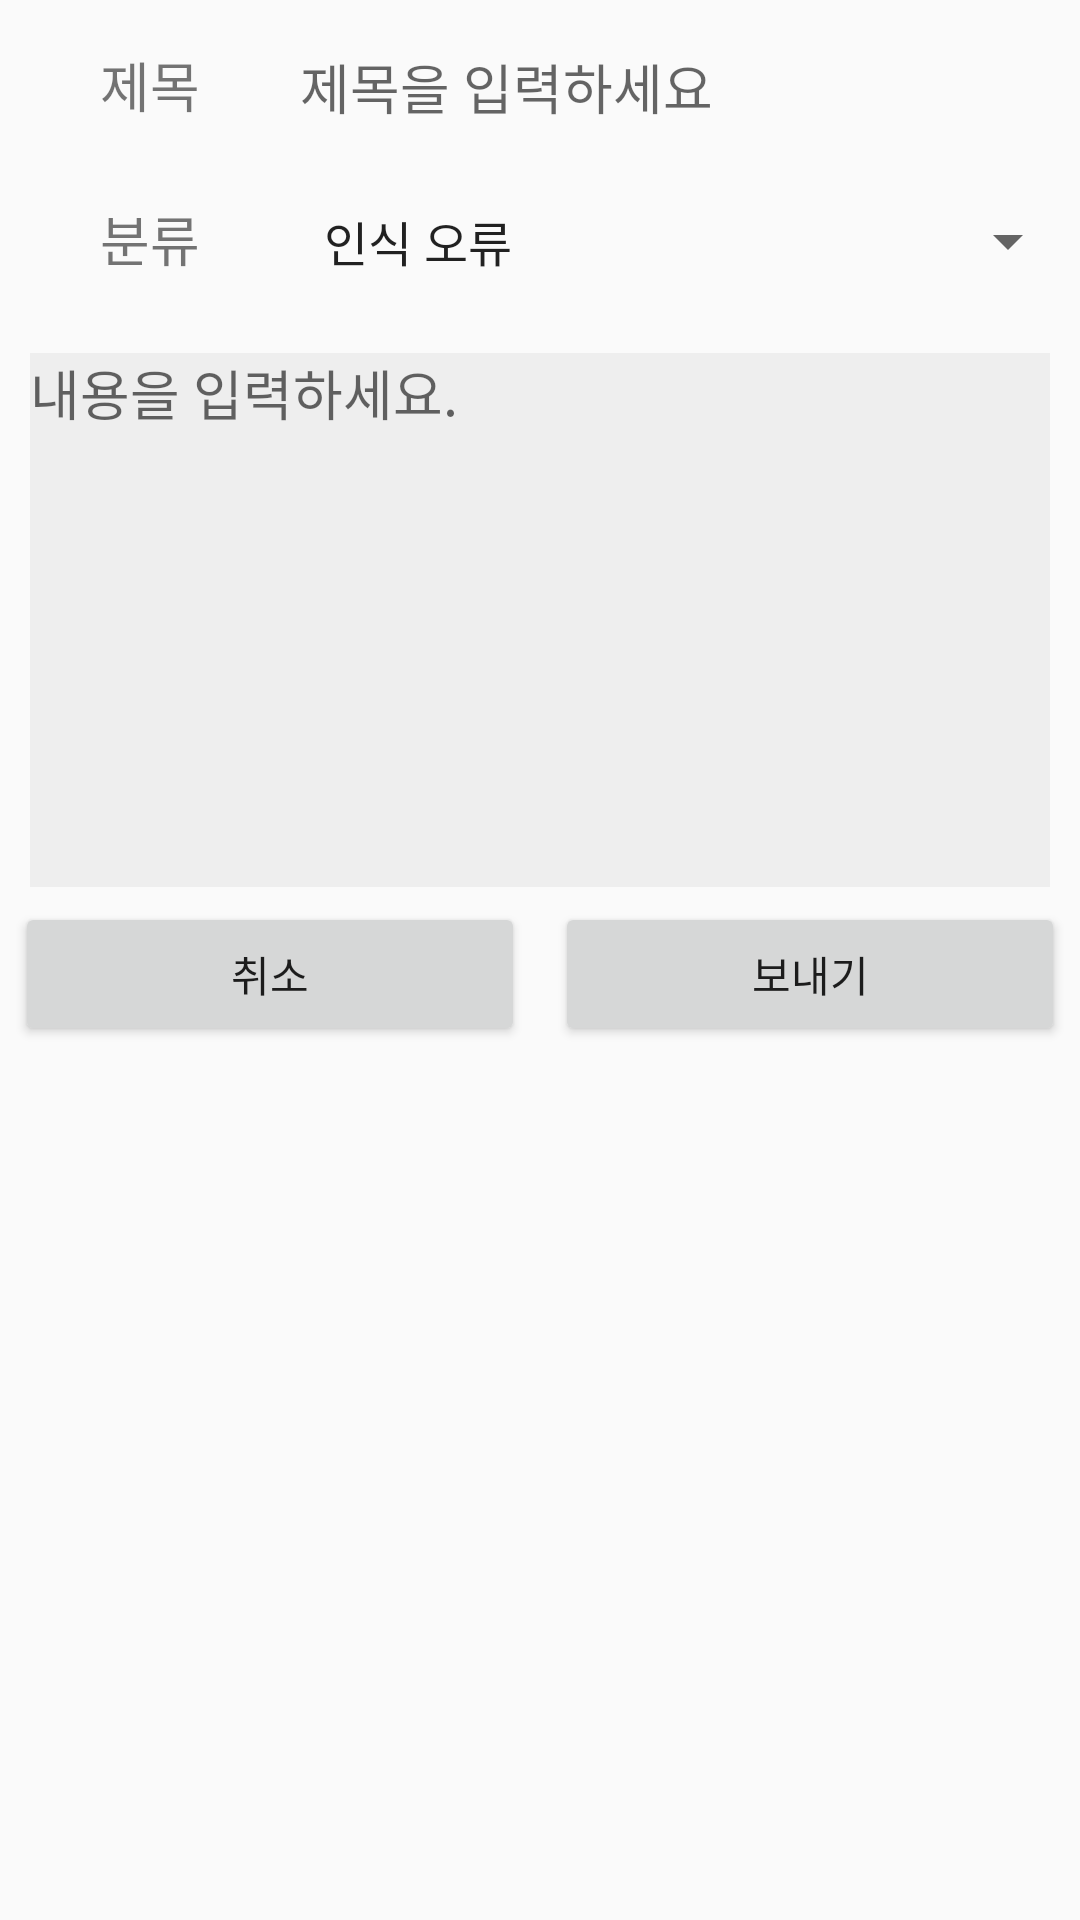

Produce the Android XML layout that renders to this screen, including the resource entries it uses.
<!-- AndroidManifest.xml: application theme AppTheme -->
<!-- res/layout/activity_report.xml -->
<?xml version="1.0" encoding="utf-8"?>
<LinearLayout xmlns:android="http://schemas.android.com/apk/res/android"
    xmlns:app="http://schemas.android.com/apk/res-auto"
    android:layout_width="350dp"
    android:layout_height="wrap_content"
    android:orientation="vertical">

    <LinearLayout
        android:layout_width="match_parent"
        android:layout_height="wrap_content"
        android:layout_marginBottom="5dp"
        android:layout_marginTop="5dp"
        android:orientation="horizontal">

        <TextView
            android:id="@+id/titleTextView"
            android:layout_width="100dp"
            android:layout_height="wrap_content"
            android:gravity="center"
            android:paddingBottom="10dp"
            android:paddingTop="10dp"
            android:text="제목"
            android:textSize="18sp" />

        <EditText
            android:id="@+id/titleEditText"
            android:layout_width="match_parent"
            android:layout_height="wrap_content"
            android:background="@android:color/transparent"
            android:ems="10"
            android:hint="제목을 입력하세요"
            android:inputType="textPersonName"
            android:paddingBottom="10dp"
            android:paddingTop="10dp"
            android:textSize="18sp" />

    </LinearLayout>

    <LinearLayout
        android:layout_width="match_parent"
        android:layout_height="wrap_content"
        android:layout_marginBottom="5dp"
        android:layout_marginTop="0dp"
        android:orientation="horizontal">

        <TextView
            android:id="@+id/classificationTextView"
            android:layout_width="100dp"
            android:layout_height="wrap_content"
            android:gravity="center"
            android:paddingBottom="10dp"
            android:paddingTop="10dp"
            android:text="분류"
            android:textSize="18sp" />

        <Spinner
            android:id="@+id/spinner"
            android:layout_width="match_parent"
            android:layout_height="wrap_content"
            android:entries="@array/report_class"
            android:minHeight="18dp"
            android:paddingBottom="10dp"
            android:paddingTop="10dp"
            android:textSize="18sp" />

    </LinearLayout>

    <EditText
        android:id="@+id/mainEditText"
        android:layout_width="match_parent"
        android:layout_height="178dp"
        android:layout_gravity="center"
        android:layout_marginLeft="10dp"
        android:layout_marginRight="10dp"
        android:layout_marginTop="10dp"
        android:background="#eeeeee"
        android:ems="10"
        android:gravity="top"
        android:hint="내용을 입력하세요."
        android:inputType="textMultiLine"
        android:textSize="18sp" />

    <LinearLayout
        android:layout_width="match_parent"
        android:layout_height="wrap_content"
        android:orientation="horizontal">

        <Button
            android:id="@+id/cencleButton"
            android:layout_width="wrap_content"
            android:layout_height="match_parent"
            android:layout_margin="5dp"
            android:layout_weight="1"
            android:text="취소" />

        <Button
            android:id="@+id/sendButton"
            android:layout_width="wrap_content"
            android:layout_height="match_parent"
            android:layout_margin="5dp"
            android:layout_weight="1"
            android:text="보내기" />

    </LinearLayout>

</LinearLayout>
<!-- resources referenced by this layout -->
<resources>
  <string-array name="report_class">
          <item>인식 오류 </item>
          <item>의견 및 제안</item>
          <item>불편 신고</item>
          <item>버그 신고</item>
          <item>기타</item>
      </string-array>
  <style name="AppTheme" parent="Theme.AppCompat.Light.DarkActionBar">
          
          <item name="colorPrimary">@color/colorPrimary</item>
          <item name="colorPrimaryDark">@color/appThemeColor</item>
          <item name="colorAccent">@color/colorAccent</item>
          
          <item name="windowActionBar">false</item>
          <item name="windowNoTitle">true</item>
      </style>
  <color name="colorPrimary">#3F51B5</color>
  <color name="appThemeColor">#FF7828</color>
  <color name="colorAccent">#FF4081</color>
</resources>
